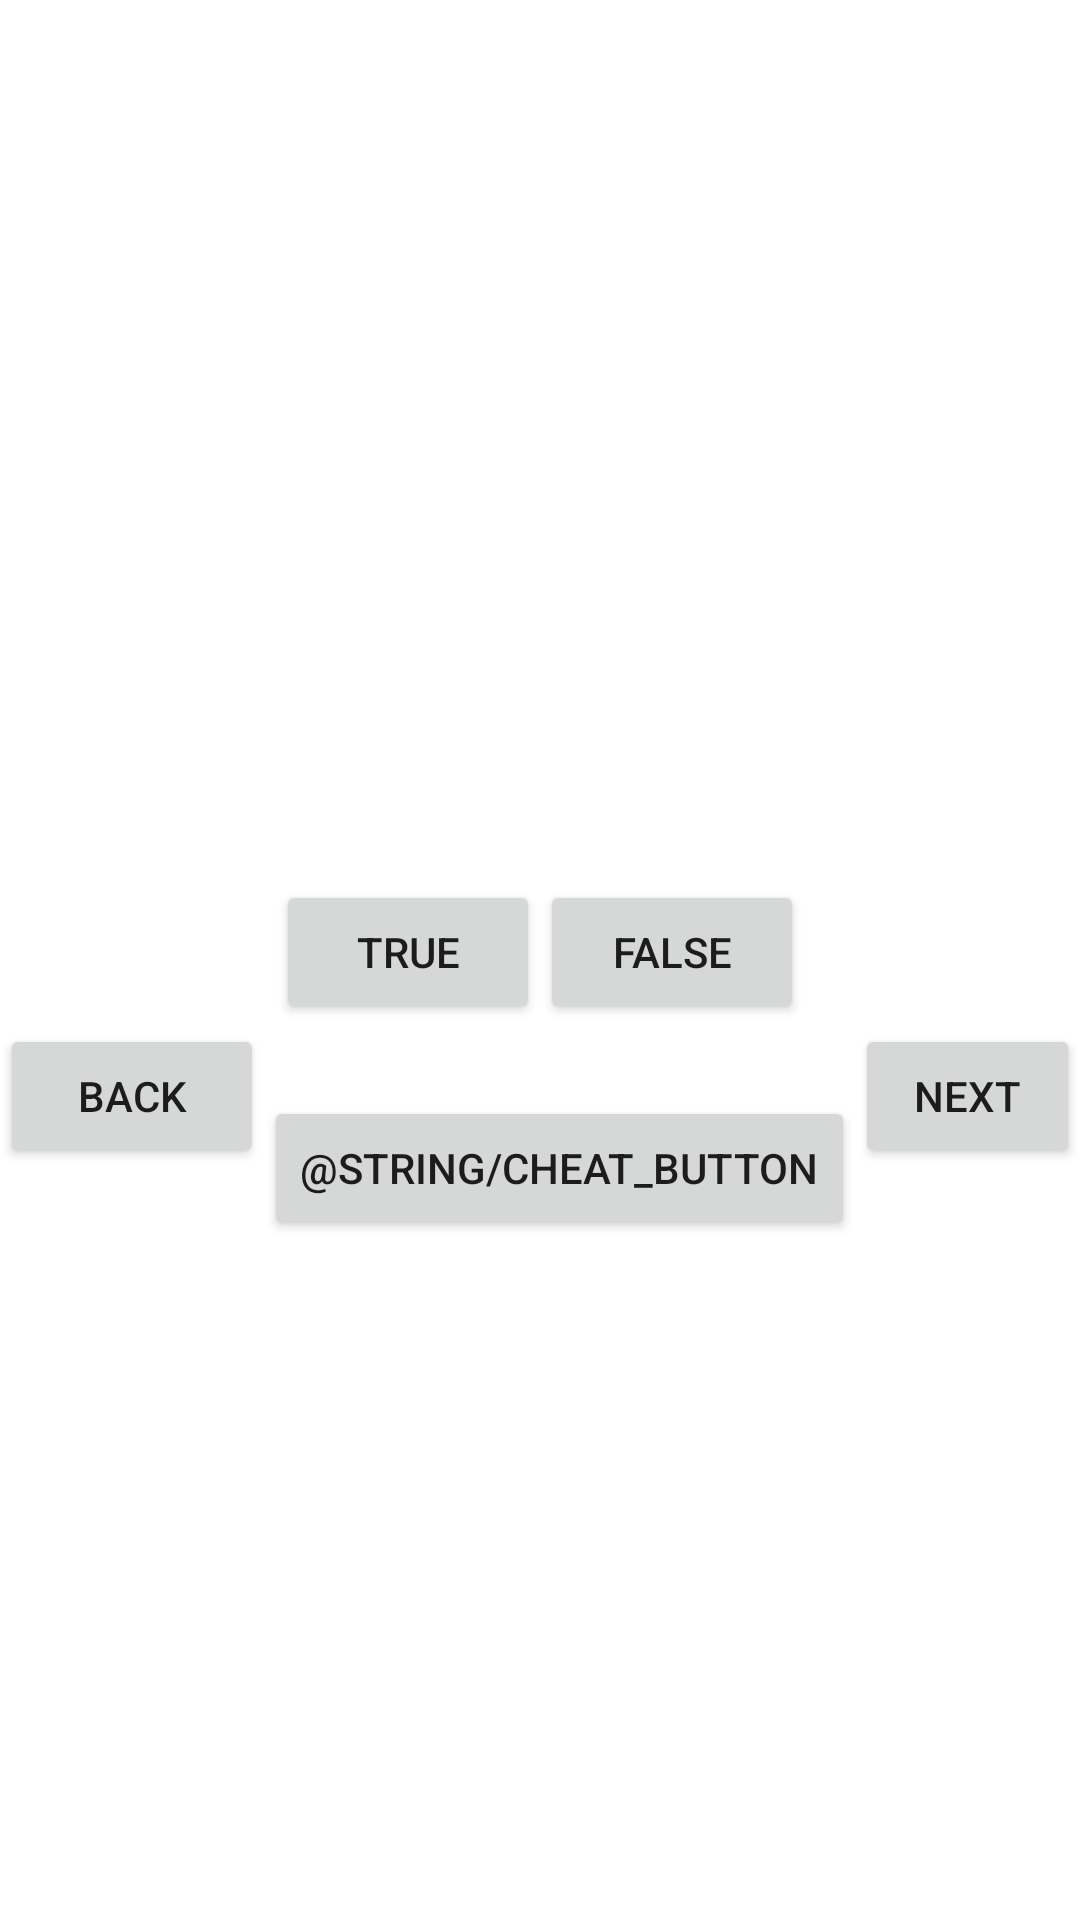

This screen was rendered from an Android layout file. Write that file and the resources it references.
<!-- AndroidManifest.xml: application theme Theme.DGeoQuiz -->
<!-- res/layout/activity_main.xml -->
<?xml version="1.0" encoding="utf-8"?>
<LinearLayout xmlns:android="http://schemas.android.com/apk/res/android"
    xmlns:tools="http://schemas.android.com/tools"
    android:layout_width="match_parent"
    android:layout_height="match_parent"
    android:gravity="center"
    android:orientation="vertical">
    <TextView
        android:id="@+id/question_text_view"
        android:layout_width="wrap_content"
        android:layout_height="wrap_content"
        android:gravity="center"
        android:padding="24dp"
        tools:text="@string/question_australia"/>
    <LinearLayout
        android:layout_width="wrap_content"
        android:layout_height="wrap_content"
        android:orientation="horizontal">
        <Button
            android:id="@+id/true_button"
            android:layout_width="wrap_content"
            android:layout_height="wrap_content"
            android:text="@string/true_button" />
        <Button
            android:id="@+id/false_button"
            android:layout_width="wrap_content"
            android:layout_height="wrap_content"
            android:text="@string/false_button" />
        </LinearLayout>

   <LinearLayout
       android:layout_width="wrap_content"
       android:layout_height="wrap_content"
       android:orientation="horizontal">

       <Button
           android:id="@+id/prev_button"
           android:layout_width="wrap_content"
           android:layout_height="wrap_content"
           android:text="@string/prev_button" />

       <Button
           android:id="@+id/cheat_button"
           android:layout_width="wrap_content"
           android:layout_height="wrap_content"
           android:layout_marginTop="24dp"
           android:text="@string/cheat_button" />

       <Button
           android:id="@+id/next_button"
           android:layout_width="wrap_content"
           android:layout_height="wrap_content"
           android:text="@string/next_button" />
   </LinearLayout>


</LinearLayout>
<!-- resources referenced by this layout -->
<resources>
  <string name="false_button">False</string>
  <string name="next_button">Next</string>
  <string name="prev_button">Back</string>
  <string name="question_australia">Canberra is the capital of Australia.</string>
  <string name="true_button">True</string>
  <style name="Theme.DGeoQuiz" parent="Theme.MaterialComponents.DayNight.DarkActionBar">
          
          <item name="colorPrimary">@color/purple_500</item>
          <item name="colorPrimaryVariant">@color/purple_700</item>
          <item name="colorOnPrimary">@color/white</item>
          
          <item name="colorSecondary">@color/teal_200</item>
          <item name="colorSecondaryVariant">@color/teal_700</item>
          <item name="colorOnSecondary">@color/black</item>
          
          <item name="android:statusBarColor">?attr/colorPrimaryVariant</item>
          
      </style>
  <!-- not gathered from this repository: default colours our renderer supplied (Android Studio template values) -->
  <color name="purple_500">#FF6200EE</color>
  <color name="purple_700">#FF3700B3</color>
  <color name="teal_200">#FF03DAC5</color>
  <color name="teal_700">#FF018786</color>
  <color name="black">#FF000000</color>
  <color name="white">#FFFFFFFF</color>
</resources>
